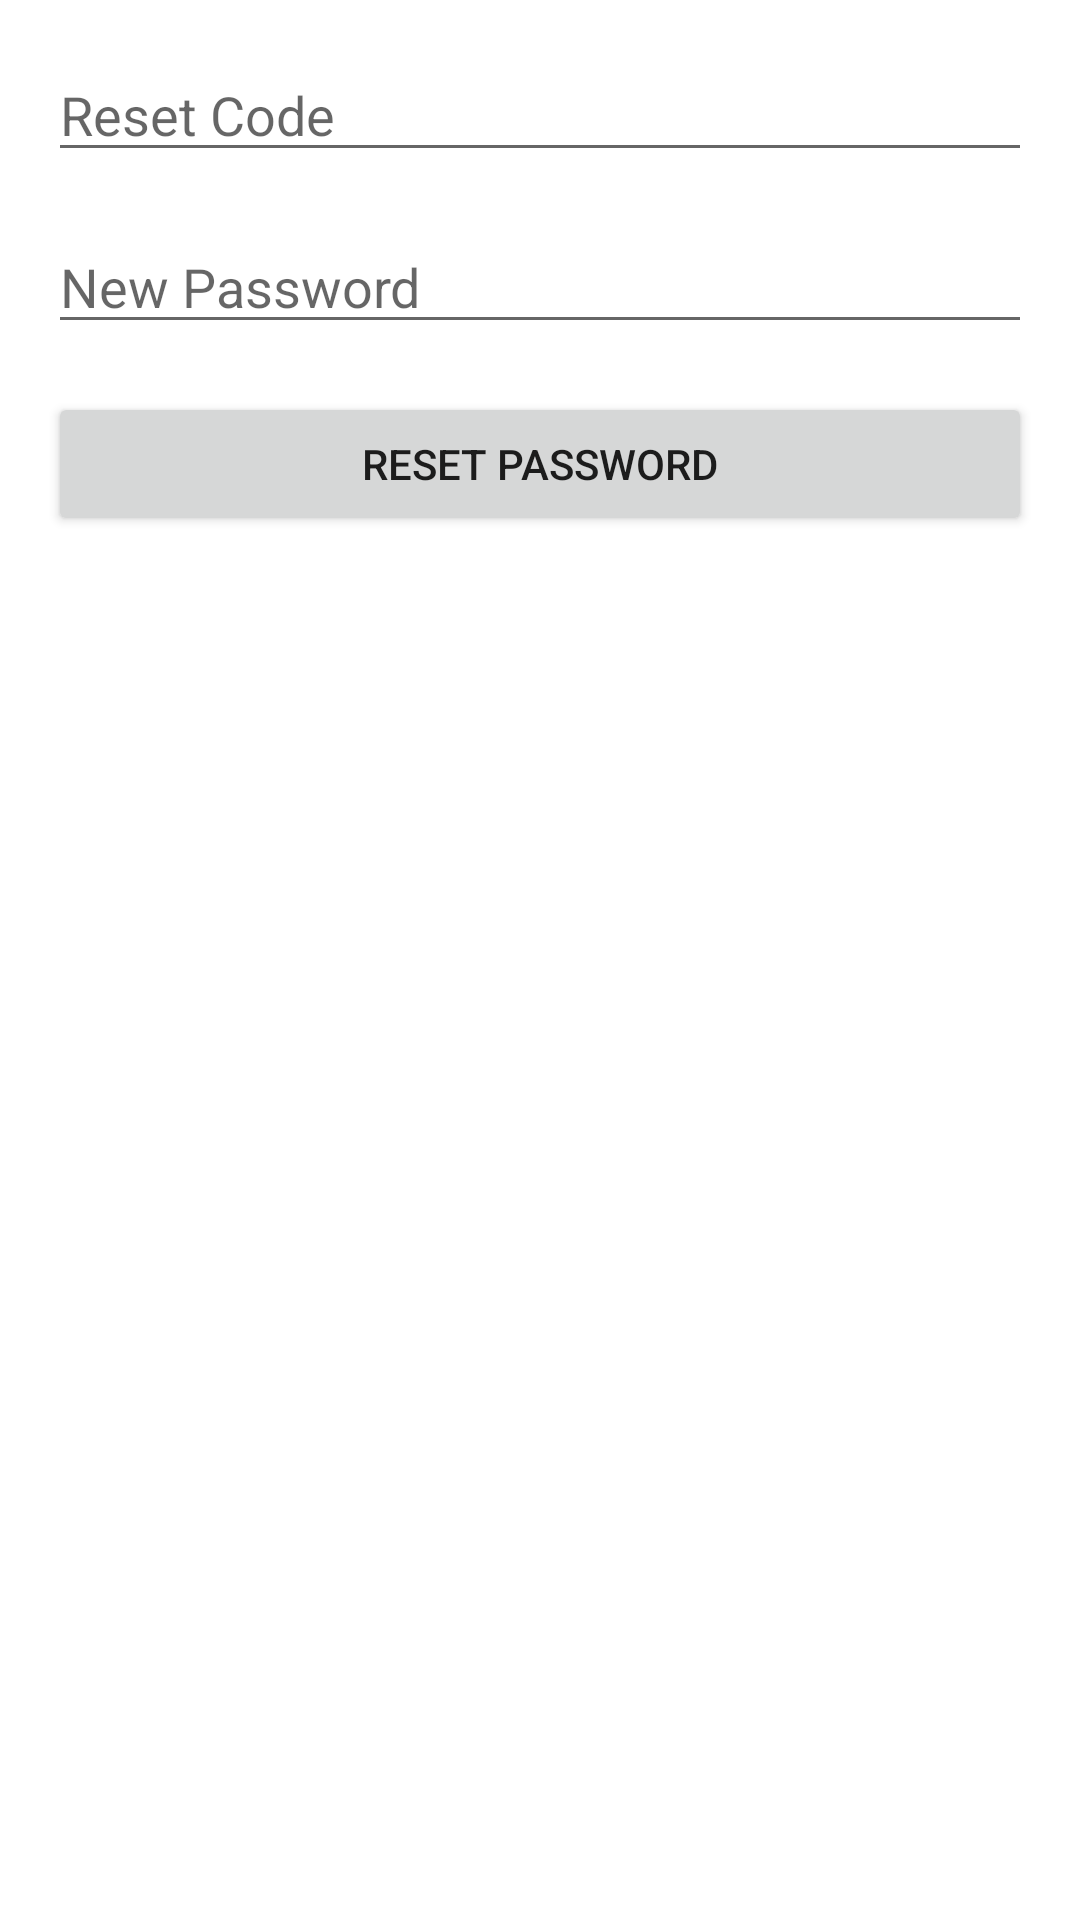

This screen was rendered from an Android layout file. Write that file and the resources it references.
<!-- AndroidManifest.xml: application theme Theme.FUEL_DELIVERY_APP2 -->
<!-- res/layout/activity_reset_password.xml -->
<RelativeLayout xmlns:android="http://schemas.android.com/apk/res/android"
    xmlns:tools="http://schemas.android.com/tools"
    android:layout_width="match_parent"
    android:layout_height="match_parent"
    tools:context=".ResetPasswordActivity">

    <EditText
        android:id="@+id/reset_code"
        android:layout_width="match_parent"
        android:layout_height="wrap_content"
        android:layout_marginStart="16dp"
        android:layout_marginTop="16dp"
        android:layout_marginEnd="16dp"
        android:hint="Reset Code"
        android:inputType="text"
        android:maxLines="1" />

    <EditText
        android:id="@+id/new_password"
        android:layout_width="match_parent"
        android:layout_height="wrap_content"
        android:layout_below="@id/reset_code"
        android:layout_marginStart="16dp"
        android:layout_marginTop="16dp"
        android:layout_marginEnd="16dp"
        android:hint="New Password"
        android:inputType="textPassword"
        android:maxLines="1" />

    <Button
        android:id="@+id/reset_button"
        android:layout_width="match_parent"
        android:layout_height="wrap_content"
        android:layout_below="@id/new_password"
        android:layout_marginStart="16dp"
        android:layout_marginTop="16dp"
        android:layout_marginEnd="16dp"
        android:text="Reset Password" />

</RelativeLayout>
<!-- resources referenced by this layout -->
<resources>
  <style name="Theme.FUEL_DELIVERY_APP2" parent="Theme.MaterialComponents.DayNight.DarkActionBar">
          
          <item name="colorPrimary">@color/purple_500</item>
          <item name="colorPrimaryVariant">@color/purple_700</item>
          <item name="colorOnPrimary">@color/white</item>
          
          <item name="colorSecondary">@color/teal_200</item>
          <item name="colorSecondaryVariant">@color/teal_700</item>
          <item name="colorOnSecondary">@color/black</item>
          
          <item name="android:statusBarColor">?attr/colorPrimaryVariant</item>
          
      </style>
  <color name="purple_500">#FF6200EE</color>
  <color name="purple_700">#FF3700B3</color>
  <color name="white">#FFFFFFFF</color>
  <color name="teal_200">#FF03DAC5</color>
  <color name="teal_700">#FF018786</color>
  <color name="black">#FF000000</color>
</resources>
